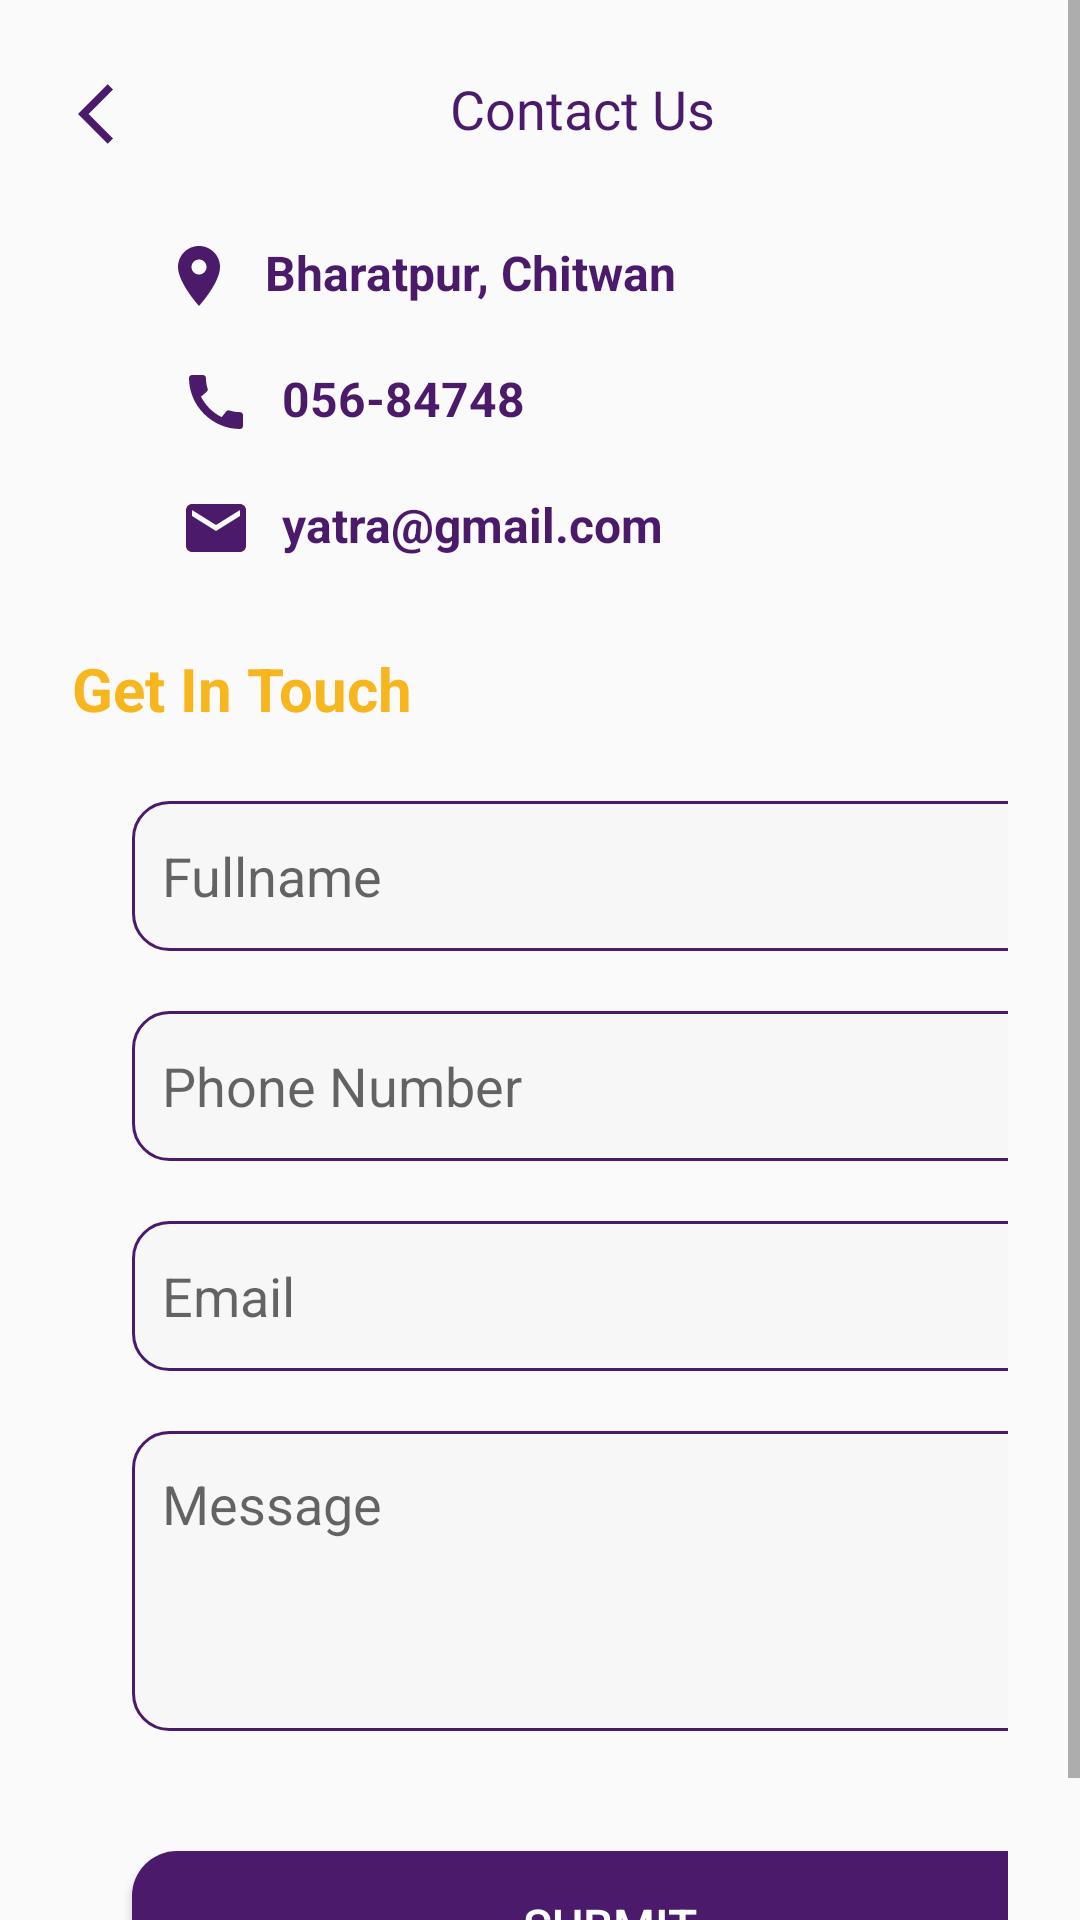

Produce the Android XML layout that renders to this screen, including the resource entries it uses.
<!-- AndroidManifest.xml: application theme Theme.Yatra -->
<!-- res/layout/activity_contact_us.xml -->
<?xml version="1.0" encoding="utf-8"?>
<androidx.constraintlayout.widget.ConstraintLayout xmlns:android="http://schemas.android.com/apk/res/android"
    xmlns:app="http://schemas.android.com/apk/res-auto"
    xmlns:tools="http://schemas.android.com/tools"
    android:layout_width="match_parent"
    android:layout_height="match_parent"
    android:id="@+id/contact"
    tools:context=".activity.ContactActivity">

    <ScrollView
        android:layout_width="match_parent"
        android:layout_height="match_parent"
        android:id="@+id/contactus"
        >

    <LinearLayout
        android:layout_width="match_parent"
        android:layout_height="wrap_content"
        android:orientation="vertical"
        android:padding="24dp">


    <LinearLayout
        android:layout_width="match_parent"
        android:layout_height="match_parent"
        android:orientation="horizontal">

        <ImageView
            android:id="@+id/movecontact"
            android:layout_width="wrap_content"
            android:layout_height="wrap_content"
            android:padding="2dp"
            android:src="@drawable/back_arrow" />

        <TextView
            android:id="@+id/textView3"
            android:layout_width="wrap_content"
            android:layout_height="wrap_content"
            android:layout_weight="1"
            android:text="Contact Us"
            android:textSize="18dp"
            android:textColor="@color/purple"
            android:fontFamily="@font/poppins_bold"
            android:textAlignment="center"
            />

    </LinearLayout>

    <androidx.constraintlayout.widget.ConstraintLayout
        android:layout_width="match_parent"
        android:layout_height="match_parent">

        <TextView
            android:id="@+id/bharat"
            android:layout_width="wrap_content"
            android:layout_height="wrap_content"
            android:layout_marginStart="24dp"
            android:layout_marginTop="28dp"
            android:drawableLeft="@drawable/location"
            android:drawablePadding="10dp"
            android:text="Bharatpur, Chitwan"
            android:textColor="@color/purple"
            android:textSize="16sp"
            android:textStyle="bold"
            app:layout_constraintEnd_toEndOf="parent"
            app:layout_constraintHorizontal_bias="0.053"
            app:layout_constraintStart_toStartOf="parent"
            app:layout_constraintTop_toTopOf="parent" />
        <TextView
            android:id="@+id/call"
            android:layout_width="wrap_content"
            android:layout_height="wrap_content"
            android:layout_marginStart="36dp"
            android:layout_marginTop="18dp"
            android:drawableLeft="@drawable/call"
            android:drawablePadding="10dp"
            android:text="056-84748"
            android:textColor="@color/purple"
            android:textColorLink="@color/purple"
            android:textSize="16sp"
            android:textStyle="bold"
            app:layout_constraintStart_toStartOf="parent"
            app:layout_constraintTop_toBottomOf="@+id/bharat" />
        <TextView
            android:id="@+id/email"
            android:layout_width="wrap_content"
            android:layout_height="wrap_content"
            android:layout_marginStart="36dp"
            android:layout_marginTop="18dp"
            android:drawableLeft="@drawable/baseline_email_24"
            android:drawablePadding="10dp"
            android:text="yatra@gmail.com"
            android:textColor="@color/purple"
            android:textColorLink="@color/purple"
            android:textSize="16sp"
            android:textStyle="bold"
            app:layout_constraintStart_toStartOf="parent"
            app:layout_constraintTop_toBottomOf="@+id/call" />
        <TextView
            android:id="@+id/Getin"
            android:layout_width="wrap_content"
            android:layout_height="wrap_content"
            android:layout_marginStart="0dp"
            android:layout_marginTop="28dp"
            android:text="Get In Touch"
            android:textColor="@color/orange"
            android:textSize="20sp"
            android:textStyle="bold"
            app:layout_constraintStart_toStartOf="parent"
            app:layout_constraintTop_toBottomOf="@+id/email" />
        <EditText
            android:id="@+id/ContactFullname"
            android:layout_width="319dp"
            android:layout_height="50dp"
            android:layout_marginStart="20dp"
            android:layout_marginTop="24dp"
            android:layout_marginEnd="20dp"
            android:background="@drawable/custom_edit_text"
            android:ems="10"
            android:hint="Fullname"
            android:inputType="text"
            android:paddingLeft="10dp"
            android:paddingTop="12dp"
            android:paddingBottom="12dp"
            app:layout_constraintEnd_toEndOf="parent"
            app:layout_constraintHorizontal_bias="0.0"
            app:layout_constraintStart_toStartOf="parent"
            app:layout_constraintTop_toBottomOf="@+id/Getin" />
        <EditText
            android:id="@+id/contactemail"
            android:layout_width="319dp"
            android:layout_height="50dp"
            android:layout_marginStart="20dp"
            android:layout_marginTop="20dp"
            android:layout_marginEnd="20dp"
            android:background="@drawable/custom_edit_text"
            android:ems="10"
            android:hint="Email"
            android:inputType="text"
            android:paddingStart="10dp"
            android:paddingLeft="10dp"
            android:paddingTop="12dp"
            android:paddingBottom="12dp"
            app:layout_constraintEnd_toEndOf="parent"
            app:layout_constraintHorizontal_bias="0.0"
            app:layout_constraintStart_toStartOf="parent"
            app:layout_constraintTop_toBottomOf="@+id/Contactphone" />

        <EditText
            android:id="@+id/contactmessage"
            android:layout_width="319dp"
            android:layout_height="100dp"
            android:layout_marginStart="20dp"
            android:layout_marginTop="20dp"
            android:layout_marginEnd="20dp"
            android:gravity="top"
            android:background="@drawable/custom_edit_text"
            android:ems="10"
            android:hint="Message"
            android:inputType="text"
            android:paddingStart="10dp"
            android:paddingLeft="10dp"
            android:paddingTop="12dp"
            android:paddingBottom="12dp"
            app:layout_constraintEnd_toEndOf="parent"
            app:layout_constraintHorizontal_bias="0.0"
            app:layout_constraintStart_toStartOf="parent"
            app:layout_constraintTop_toBottomOf="@+id/contactemail" />

        <EditText
            android:id="@+id/Contactphone"
            android:layout_width="319dp"
            android:layout_height="50dp"
            android:layout_marginStart="20dp"
            android:layout_marginTop="20dp"
            android:layout_marginEnd="20dp"
            android:background="@drawable/custom_edit_text"
            android:ems="10"
            android:hint="Phone Number"
            android:inputType="text"
            android:paddingStart="10dp"
            android:paddingLeft="10dp"
            android:paddingTop="12dp"
            android:paddingBottom="12dp"
            app:layout_constraintEnd_toEndOf="parent"
            app:layout_constraintHorizontal_bias="0.0"
            app:layout_constraintStart_toStartOf="parent"
            app:layout_constraintTop_toBottomOf="@+id/ContactFullname" />

        <Button
            android:id="@+id/Contactsubmit"
            android:layout_width="319dp"
            android:layout_height="50dp"
            android:layout_marginStart="20dp"
            android:layout_marginTop="40dp"
            android:layout_marginEnd="20dp"
            android:background="@drawable/custom_btn_bg"
            android:text="Submit"
            android:textColor="@color/white"
            android:textSize="16dp"
            app:layout_constraintEnd_toEndOf="parent"
            app:layout_constraintHorizontal_bias="0.0"
            app:layout_constraintStart_toStartOf="parent"
            app:layout_constraintTop_toBottomOf="@+id/contactmessage" />


    </androidx.constraintlayout.widget.ConstraintLayout>

    </LinearLayout>

    </ScrollView>

</androidx.constraintlayout.widget.ConstraintLayout>
<!-- resources referenced by this layout -->
<resources>
  <color name="orange">#F7B51E</color>
  <color name="purple">#4B1A6B</color>
  <color name="white">#FFFFFFFF</color>
  <!-- drawable back_arrow (drawable) -->
  <vector android:autoMirrored="true" android:height="24dp"
      android:tint="#4B1A6B" android:viewportHeight="24"
      android:viewportWidth="24" android:width="24dp" xmlns:android="http://schemas.android.com/apk/res/android">
      <path android:fillColor="@android:color/white" android:pathData="M11.67,3.87L9.9,2.1 0,12l9.9,9.9 1.77,-1.77L3.54,12z"/>
  </vector>
  <!-- drawable baseline_email_24 (drawable) -->
  <vector android:height="24dp" android:tint="#4B1A6B"
      android:viewportHeight="24" android:viewportWidth="24"
      android:width="24dp" xmlns:android="http://schemas.android.com/apk/res/android">
      <path android:fillColor="@android:color/white" android:pathData="M20,4L4,4c-1.1,0 -1.99,0.9 -1.99,2L2,18c0,1.1 0.9,2 2,2h16c1.1,0 2,-0.9 2,-2L22,6c0,-1.1 -0.9,-2 -2,-2zM20,8l-8,5 -8,-5L4,6l8,5 8,-5v2z"/>
  </vector>
  <!-- drawable call (drawable) -->
  <vector android:height="24dp" android:tint="#4B1A6B"
      android:viewportHeight="24" android:viewportWidth="24"
      android:width="24dp" xmlns:android="http://schemas.android.com/apk/res/android">
      <path android:fillColor="@android:color/white" android:pathData="M20.01,15.38c-1.23,0 -2.42,-0.2 -3.53,-0.56 -0.35,-0.12 -0.74,-0.03 -1.01,0.24l-1.57,1.97c-2.83,-1.35 -5.48,-3.9 -6.89,-6.83l1.95,-1.66c0.27,-0.28 0.35,-0.67 0.24,-1.02 -0.37,-1.11 -0.56,-2.3 -0.56,-3.53 0,-0.54 -0.45,-0.99 -0.99,-0.99H4.19C3.65,3 3,3.24 3,3.99 3,13.28 10.73,21 20.01,21c0.71,0 0.99,-0.63 0.99,-1.18v-3.45c0,-0.54 -0.45,-0.99 -0.99,-0.99z"/>
  </vector>
  <!-- drawable custom_btn_bg (drawable) -->
  <?xml version="1.0" encoding="utf-8"?>
  <selector xmlns:android="http://schemas.android.com/apk/res/android">
  <item>
      <shape android:shape="rectangle">
          <solid android:color="#4B1A6B"/>
          <corners android:radius="15dp"/>
  
      </shape>
  </item>
  </selector>
  <!-- drawable custom_edit_text (drawable) -->
  <?xml version="1.0" encoding="utf-8"?>
  <selector xmlns:android="http://schemas.android.com/apk/res/android">
  <item>
      <shape android:shape="rectangle">
          <corners android:radius="12dp"/>
          <solid android:color="@color/dark_white"/>
          <stroke android:color="@color/purple"
              android:width="1dp"/>
      </shape>
  </item>
  </selector>
  <!-- drawable location (drawable) -->
  <vector android:height="24dp" android:tint="#4B1A6B"
      android:viewportHeight="24" android:viewportWidth="24"
      android:width="24dp" xmlns:android="http://schemas.android.com/apk/res/android">
      <path android:fillColor="@android:color/white" android:pathData="M12,2C8.13,2 5,5.13 5,9c0,5.25 7,13 7,13s7,-7.75 7,-13c0,-3.87 -3.13,-7 -7,-7zM12,11.5c-1.38,0 -2.5,-1.12 -2.5,-2.5s1.12,-2.5 2.5,-2.5 2.5,1.12 2.5,2.5 -1.12,2.5 -2.5,2.5z"/>
  </vector>
  <style name="Theme.Yatra" parent="Base.Theme.Yatra">
  
      </style>
  <color name="dark_white">#F7F7F7</color>
  <style name="Base.Theme.Yatra" parent="Theme.AppCompat.Light.NoActionBar">
          
          
  
  
      </style>
</resources>
